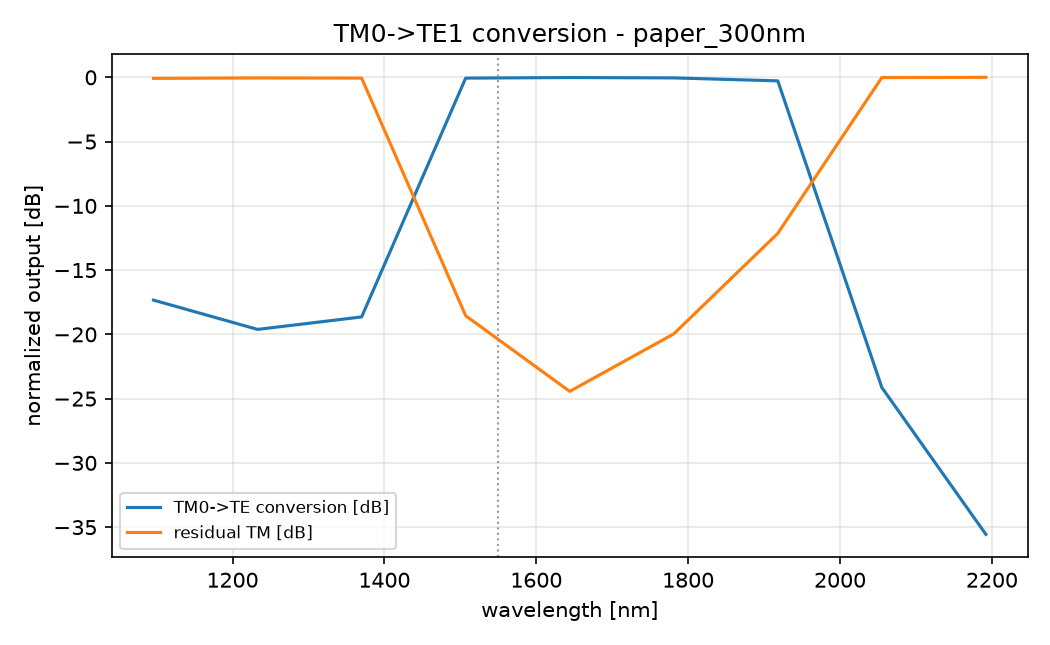

Source data for this figure (header and first rows):
wl_nm, te_frac, tm_frac, total_transmission
1096, 0.01847, 0.9815, 0.9981
1233, 0.01093, 0.9891, 0.9982
1370, 0.01367, 0.9863, 0.9983
1507, 0.986, 0.01396, 0.9981
1644, 0.9964, 0.003601, 0.997
1781, 0.9899, 0.01008, 0.9896
1918, 0.9389, 0.06106, 0.987
2055, 0.00386, 0.9961, 0.9849
2192, 0.0002777, 0.9997, 0.9828
